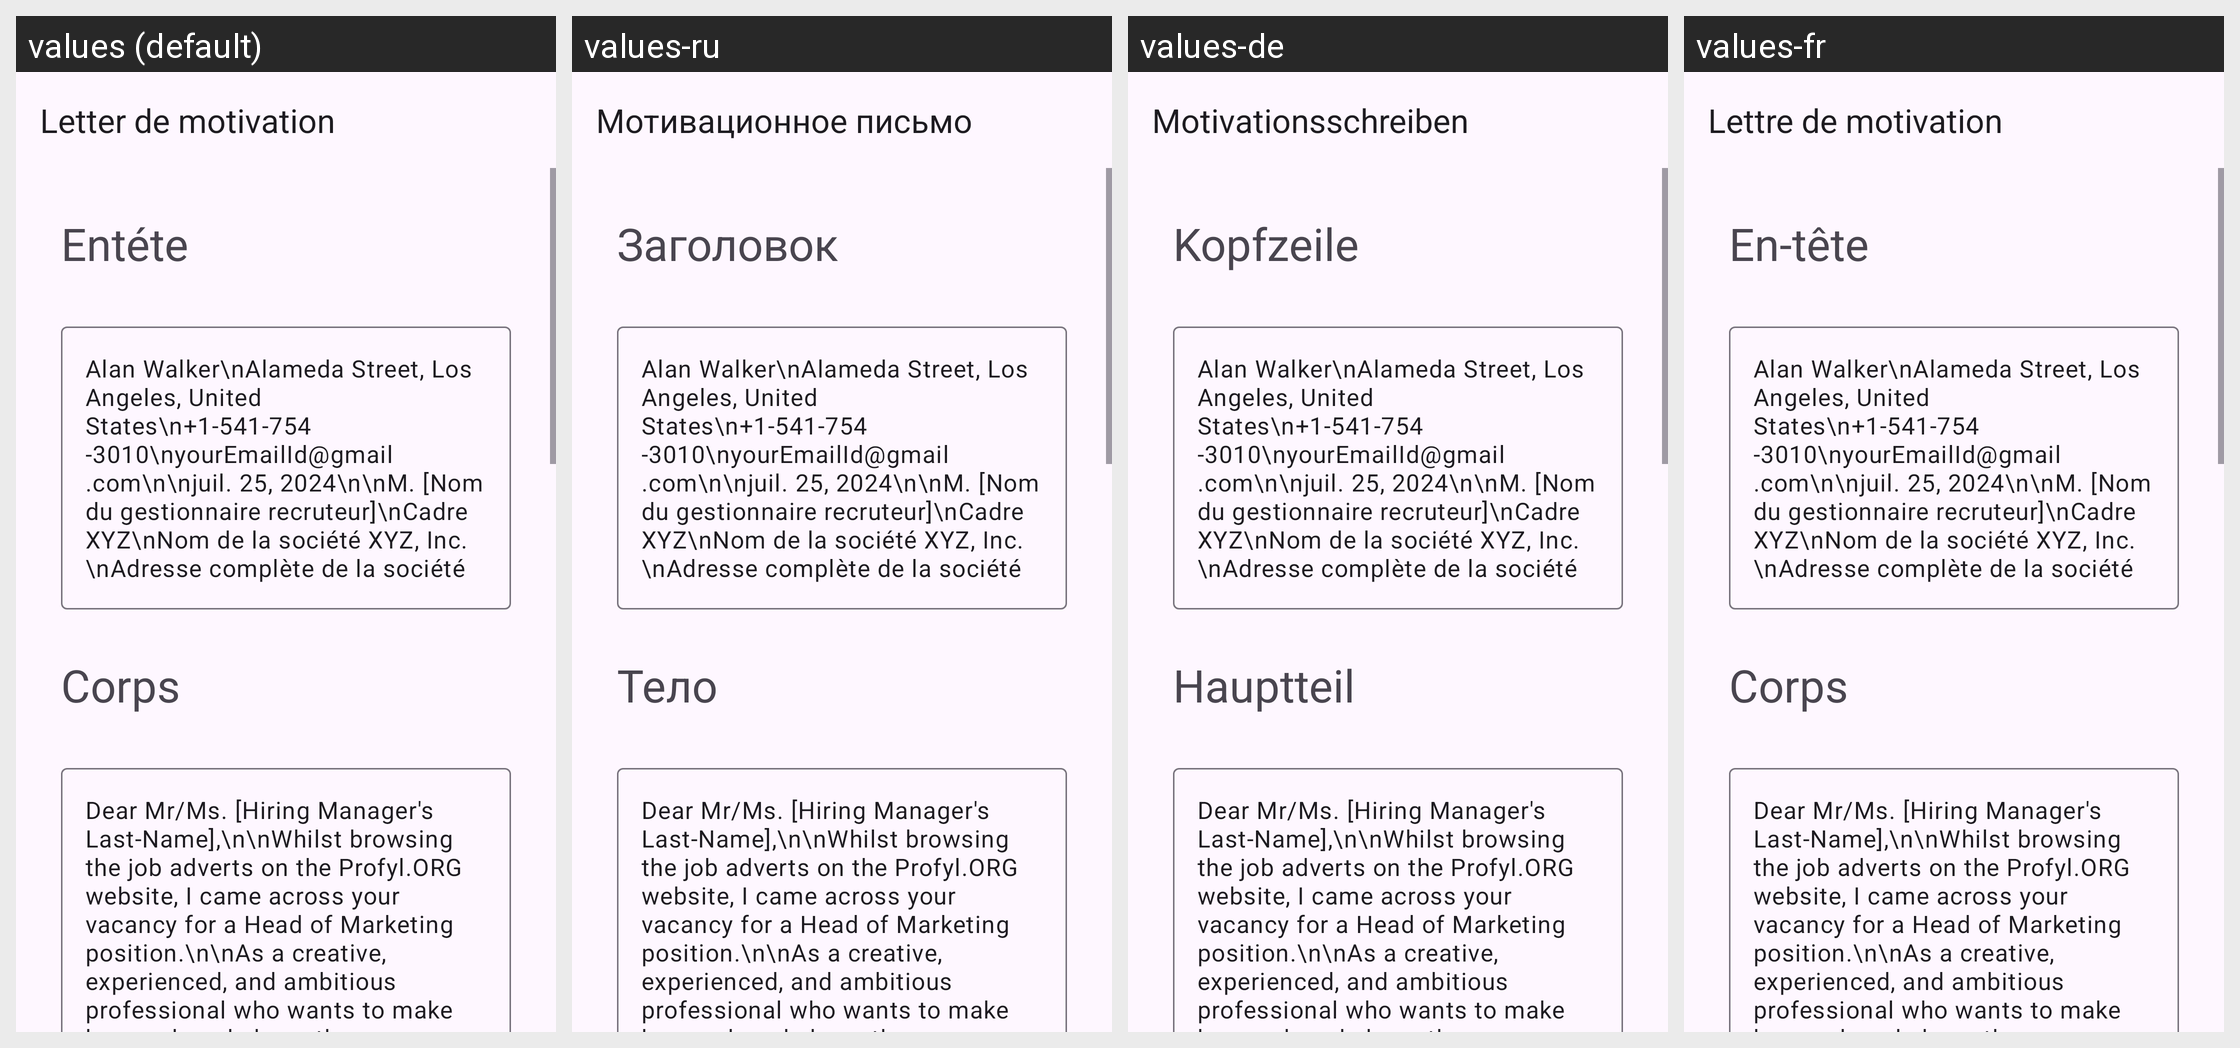

Translations of the strings shown on this Android screen, per locale in the grid:
Android screen res/layout/activity_head_of_marketing.xml rendered under 4 locales, left to right: values (default), values-ru, values-de, values-fr. Device: Nexus 5 (rendered at 1080×1920; each locale shown at half size, 540×960, under a caption strip naming it); theme Theme.App_creat_profesionell_cv.
Other locales in the repository, not shown: values-en, values-it.
Strings drawn on this screen, with the default value and each locale's value (text and hints the layout hard-codes, and strings that could not be matched under every locale, appear in the picture but are not listed):

letter_de_motivation
  values: Letter de motivation
  values-ru: Мотивационное письмо
  values-de: Motivationsschreiben
  values-fr: Lettre de motivation

ent_te
  values: Entéte
  values-ru: Заголовок
  values-de: Kopfzeile
  values-fr: En-tête

corps
  values: Corps
  values-ru: Тело
  values-de: Hauptteil
  values-fr: Corps
